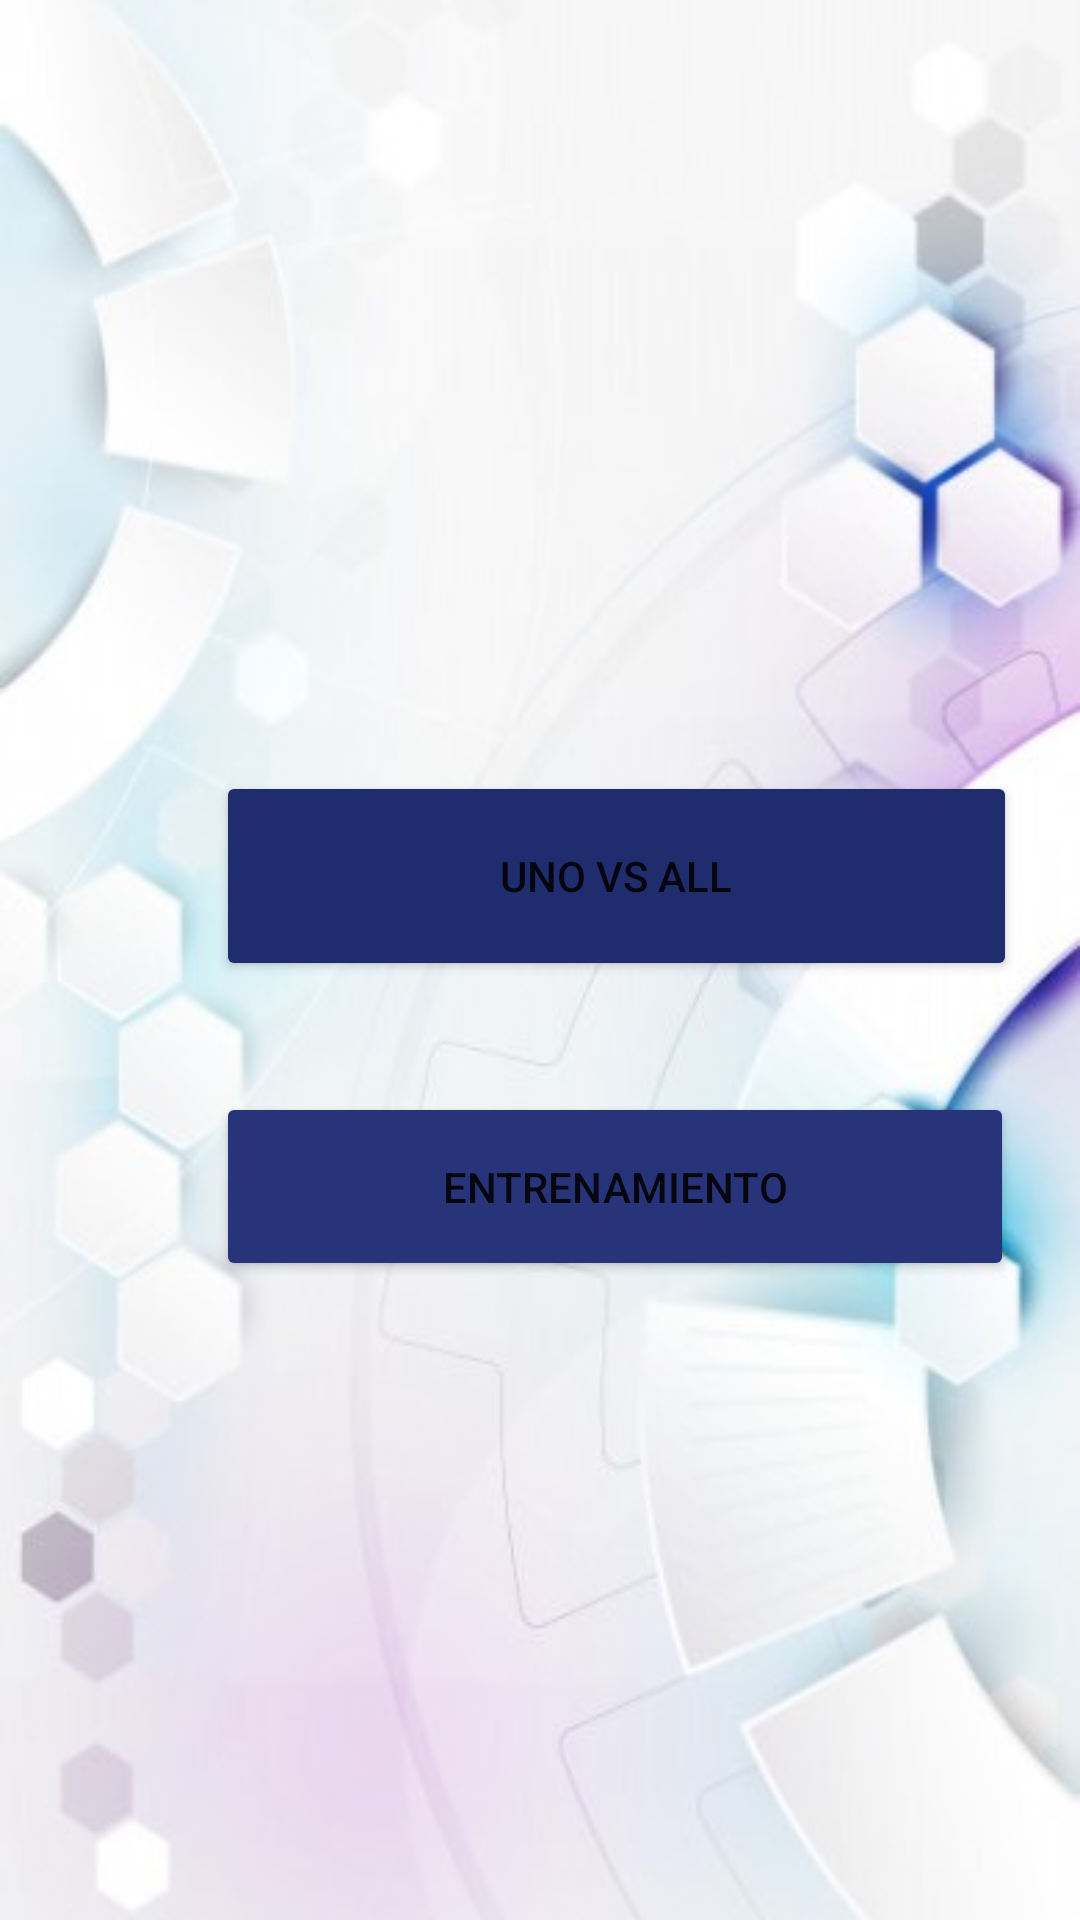

Write the Android layout XML for this screen, with the resource values it uses.
<!-- AndroidManifest.xml: application theme Theme.ING2 -->
<!-- res/layout/activity_select_game_mode.xml -->
<?xml version="1.0" encoding="utf-8"?>

<androidx.constraintlayout.widget.ConstraintLayout xmlns:android="http://schemas.android.com/apk/res/android"
    xmlns:app="http://schemas.android.com/apk/res-auto"
    xmlns:tools="http://schemas.android.com/tools"
    android:layout_width="match_parent"
    android:layout_height="match_parent"
    tools:context=".ui.game.SelectGameMode"
    android:background="@drawable/fondo">
    <ImageView
        android:id="@+id/imageView"
        android:layout_width="152dp"
        android:layout_height="108dp"
        android:layout_marginStart="4dp"
        android:layout_marginLeft="4dp"
        android:layout_marginBottom="16dp"
        android:contentDescription="@android:string/untitled"
        android:src="@drawable/utp_logo"
        app:layout_constraintBottom_toBottomOf="parent"
        app:layout_constraintStart_toStartOf="parent" />

    <ImageView
        android:id="@+id/imageView2"
        android:layout_width="131dp"
        android:layout_height="110dp"
        android:layout_marginEnd="4dp"
        android:layout_marginRight="4dp"
        android:layout_marginBottom="16dp"
        android:contentDescription="@android:string/untitled"
        android:src="@drawable/fisc_logo"
        app:layout_constraintBottom_toBottomOf="parent"
        app:layout_constraintEnd_toEndOf="parent" />

    <Button
        android:id="@+id/button7"
        android:layout_width="267dp"
        android:layout_height="70dp"
        android:layout_marginStart="72dp"
        android:layout_marginLeft="72dp"
        android:layout_marginTop="257dp"
        android:autoText="false"
        android:text="Uno VS All"
        app:backgroundTint="#1F2C6E"
        app:layout_constraintStart_toStartOf="parent"
        app:layout_constraintTop_toTopOf="parent" />

    <Button
        android:id="@+id/button8"
        android:layout_width="266dp"
        android:layout_height="63dp"
        android:layout_marginStart="72dp"
        android:layout_marginLeft="72dp"
        android:layout_marginTop="364dp"
        android:text="Entrenamiento"
        app:backgroundTint="#28347A"
        app:layout_constraintStart_toStartOf="parent"
        app:layout_constraintTop_toTopOf="parent" />

    <TextView
        android:id="@+id/textView4"
        android:layout_width="wrap_content"
        android:layout_height="wrap_content"
        android:layout_marginStart="79dp"
        android:layout_marginLeft="79dp"
        android:layout_marginTop="154dp"
        android:layout_marginEnd="102dp"
        android:layout_marginRight="102dp"
        android:layout_marginBottom="532dp"
        android:text="SELECCIONAR MODO \nDE JUEGO"
        android:textColor="#2C3B93"
        android:textSize="34sp"
        android:textStyle="bold"
        app:layout_constraintBottom_toBottomOf="parent"
        app:layout_constraintEnd_toEndOf="parent"
        app:layout_constraintHorizontal_bias="0.414"
        app:layout_constraintStart_toStartOf="parent"
        app:layout_constraintTop_toTopOf="parent"
        app:layout_constraintVertical_bias="0.175"
        android:gravity="center_horizontal"/>
</androidx.constraintlayout.widget.ConstraintLayout>
<!-- resources referenced by this layout -->
<resources>
  <!-- drawable fondo: jpg bitmap (drawable, 45093 bytes) -->
  <style name="Theme.ING2" parent="Theme.MaterialComponents.DayNight.DarkActionBar">
          
          <item name="colorPrimary">@color/purple_500</item>
          <item name="colorPrimaryVariant">@color/purple_700</item>
          <item name="colorOnPrimary">@color/white</item>
          
          <item name="colorSecondary">@color/teal_200</item>
          <item name="colorSecondaryVariant">@color/teal_700</item>
          <item name="colorOnSecondary">@color/black</item>
          
          <item name="android:statusBarColor" tools:targetApi="l">?attr/colorPrimaryVariant</item>
          
      </style>
  <!-- not gathered from this repository: default colours our renderer supplied (Android Studio template values) -->
  <color name="purple_500">#FF6200EE</color>
  <color name="purple_700">#FF3700B3</color>
  <color name="teal_200">#FF03DAC5</color>
  <color name="teal_700">#FF018786</color>
  <color name="black">#FF000000</color>
  <color name="white">#FFFFFFFF</color>
</resources>
